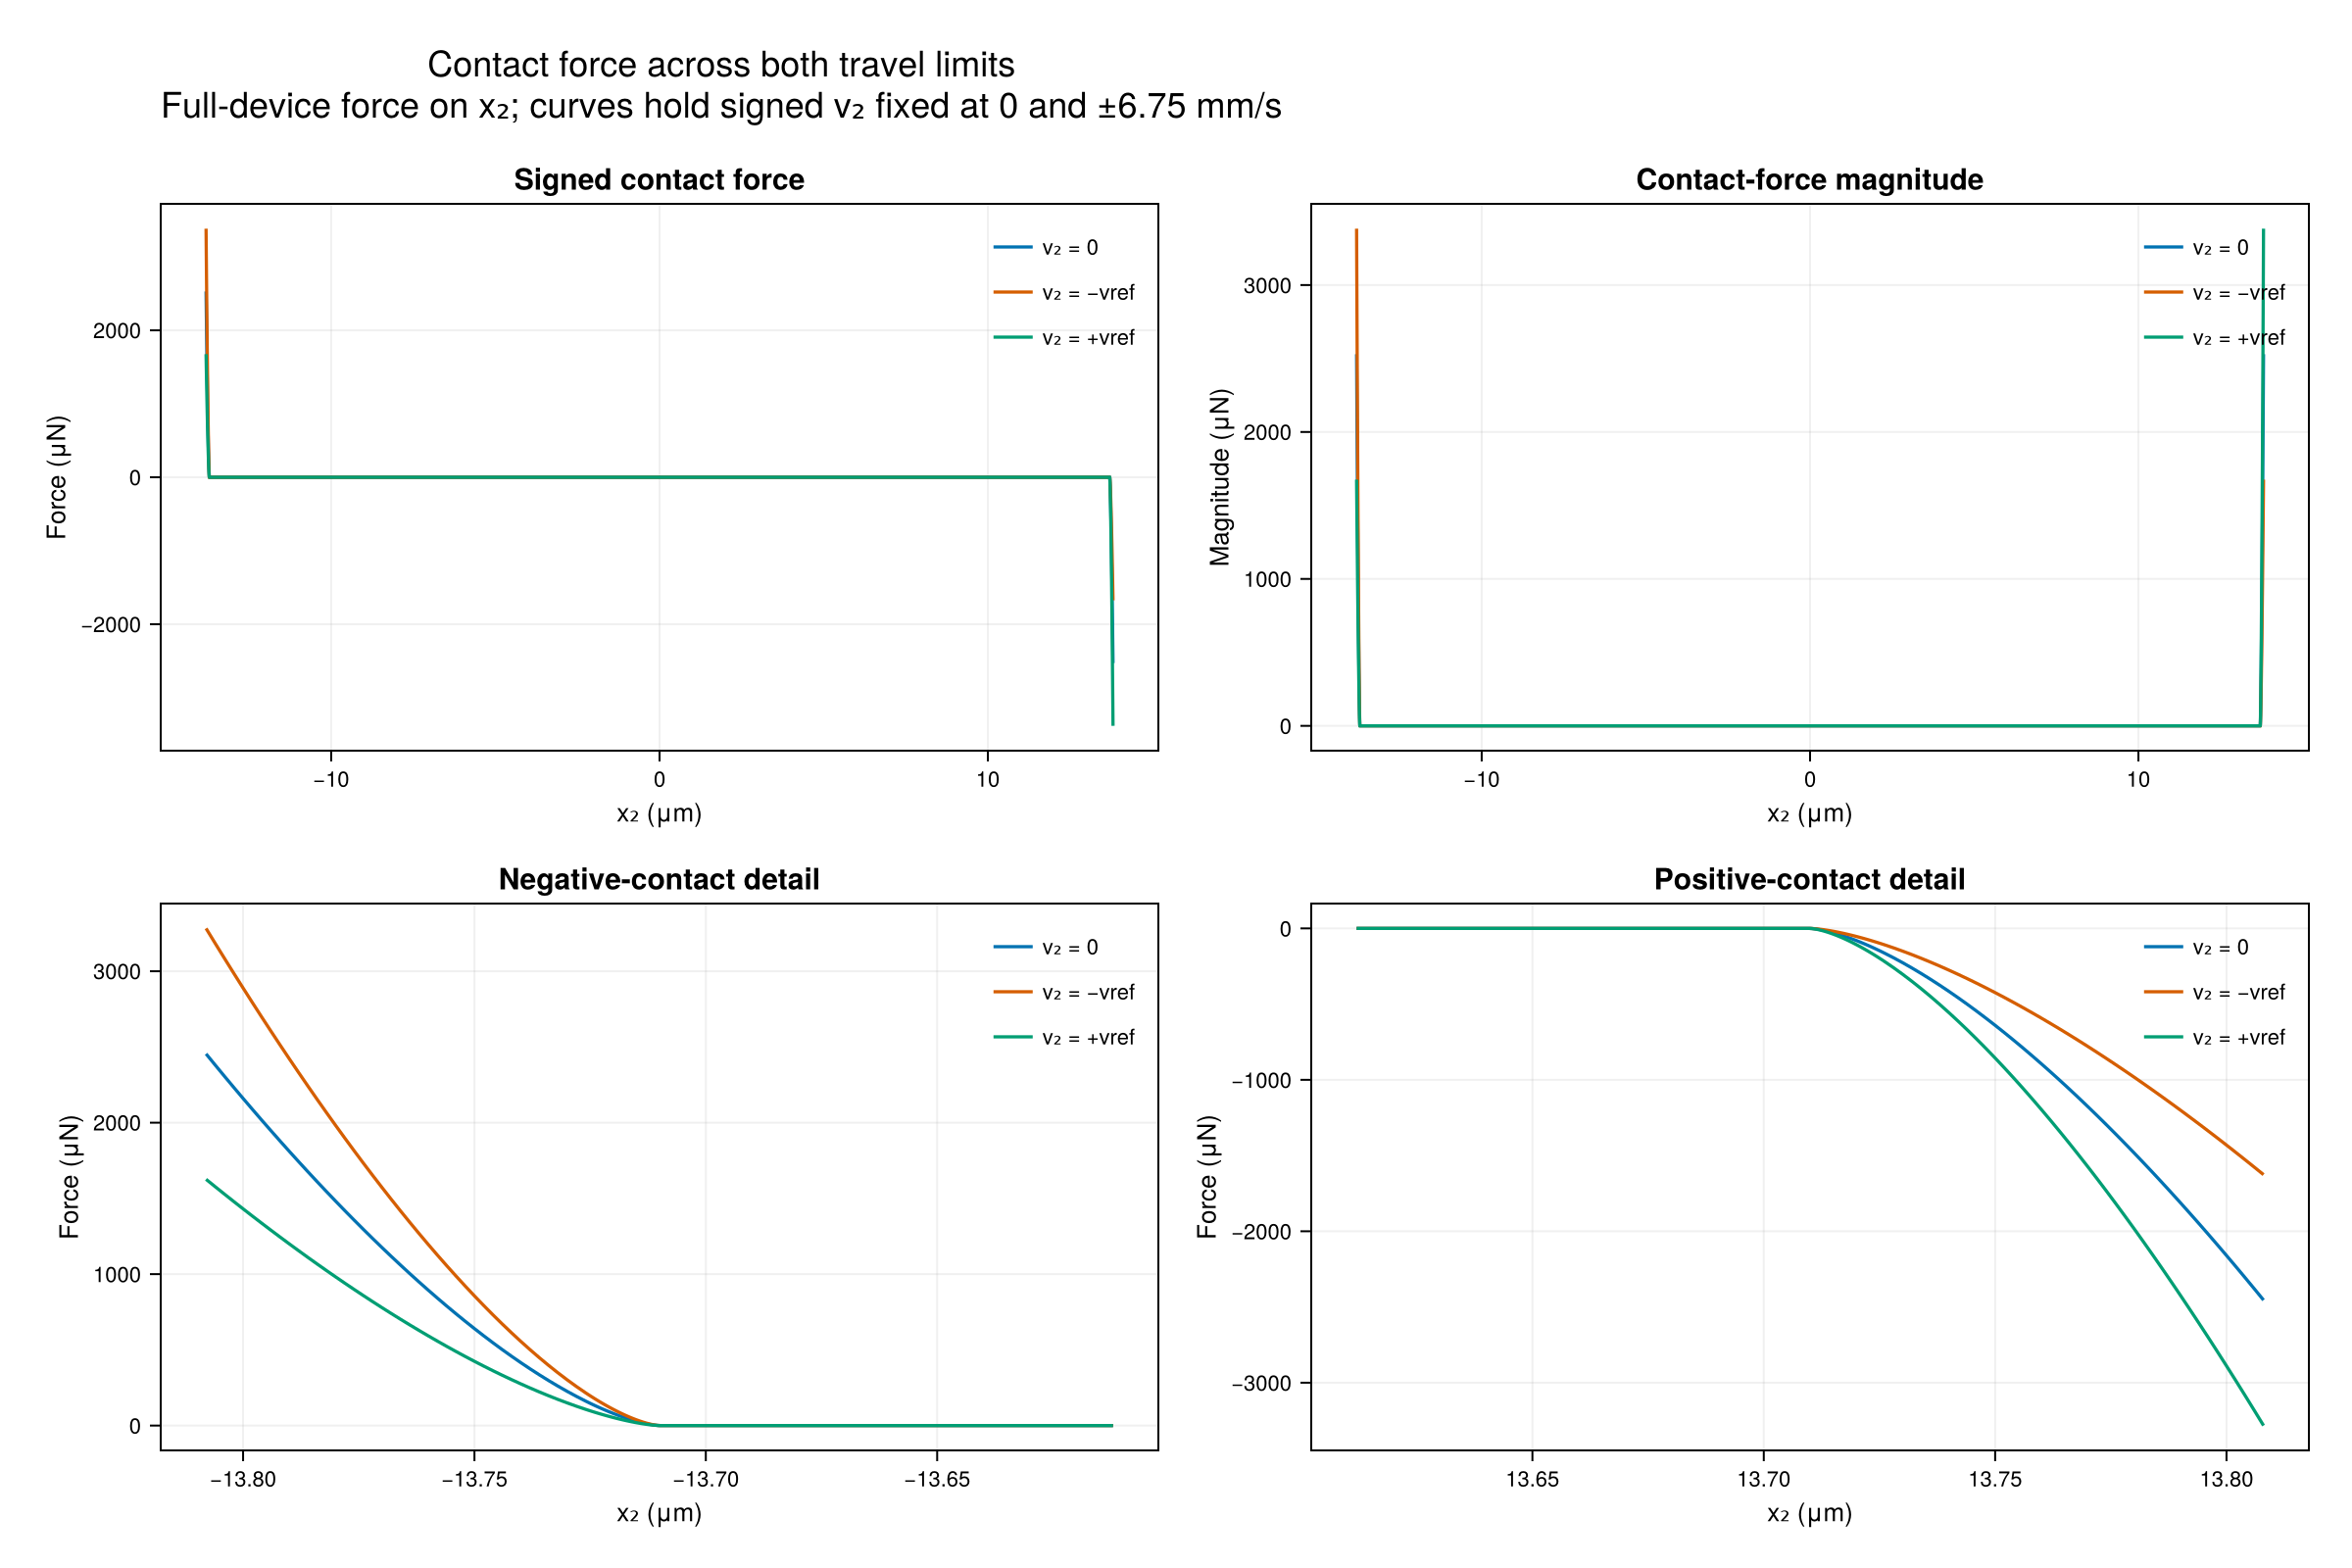

Source data for this figure (header and first rows):
x2_m, Q_v0_N, Q_vminus_N, Q_vplus_N
-1.3810000000000002e-5, 0.00253, 0.003384, 0.001676
-1.3808e-5, 0.002454, 0.003283, 0.001626
-1.3806000000000001e-5, 0.00238, 0.003183, 0.001576
-1.3804e-5, 0.002306, 0.003084, 0.001527
-1.3802000000000001e-5, 0.002232, 0.002986, 0.001479
-1.3800000000000002e-5, 0.00216, 0.002889, 0.001431
-1.3798e-5, 0.002088, 0.002793, 0.001384
-1.3796000000000001e-5, 0.002018, 0.002699, 0.001337
-1.3794e-5, 0.001948, 0.002605, 0.00129
-1.3792000000000001e-5, 0.001879, 0.002513, 0.001244
-1.379e-5, 0.00181, 0.002421, 0.001199
-1.3788e-5, 0.001743, 0.002331, 0.001155
-1.3786000000000002e-5, 0.001676, 0.002242, 0.00111
-1.3784e-5, 0.00161, 0.002154, 0.001067
-1.3782000000000001e-5, 0.001546, 0.002067, 0.001024
-1.378e-5, 0.001482, 0.001982, 0.0009815
-1.3778000000000001e-5, 0.001419, 0.001897, 0.0009398
-1.3776000000000002e-5, 0.001356, 0.001814, 0.0008986
-1.3774e-5, 0.001295, 0.001732, 0.0008581
-1.3772000000000001e-5, 0.001235, 0.001652, 0.0008182
-1.377e-5, 0.001176, 0.001573, 0.0007789
-1.3768000000000001e-5, 0.001117, 0.001495, 0.0007403
-1.3766000000000002e-5, 0.00106, 0.001418, 0.0007023
-1.3764e-5, 0.001004, 0.001343, 0.0006651
-1.3763966666666669e-5, 0.001003, 0.001341, 0.0006644
-1.3762000000000001e-5, 0.0009486, 0.001269, 0.0006284
-1.376e-5, 0.0008944, 0.001196, 0.0005925
-1.3758000000000001e-5, 0.0008413, 0.001125, 0.0005574
-1.3756e-5, 0.0007893, 0.001056, 0.0005229
-1.3754e-5, 0.0007384, 0.0009876, 0.0004892
-1.3752000000000001e-5, 0.0006886, 0.000921, 0.0004562
-1.375e-5, 0.00064, 0.000856, 0.000424
-1.3748000000000001e-5, 0.0005926, 0.0007926, 0.0003926
-1.3746e-5, 0.0005465, 0.0007309, 0.000362
-1.3744000000000001e-5, 0.0005016, 0.0006708, 0.0003323
-1.3742000000000002e-5, 0.000458, 0.0006125, 0.0003034
-1.374e-5, 0.0004157, 0.000556, 0.0002754
-1.3738000000000001e-5, 0.0003748, 0.0005014, 0.0002483
-1.3736e-5, 0.0003354, 0.0004486, 0.0002222
-1.3734000000000001e-5, 0.0002975, 0.0003979, 0.0001971
-1.3732000000000002e-5, 0.0002611, 0.0003492, 0.000173
-1.373e-5, 0.0002263, 0.0003027, 0.0001499
-1.3728000000000001e-5, 0.0001932, 0.0002584, 0.000128
-1.3726e-5, 0.0001619, 0.0002166, 0.0001073
-1.3725600000000001e-5, 0.0001559, 0.0002085, 0.0001033
-1.37252e-5, 0.0001499, 0.0002005, 9.933095779102413e-5
-1.3724800000000001e-5, 0.0001441, 0.0001927, 9.54366163661395e-5
-1.37244e-5, 0.0001383, 0.0001849, 9.159456183601993e-5
-1.3724000000000001e-5, 0.0001325, 0.0001773, 8.780551599820376e-5
-1.37236e-5, 0.0001269, 0.0001697, 8.407023140943416e-5
-1.3723200000000001e-5, 0.0001213, 0.0001623, 8.038949363576131e-5
-1.37228e-5, 0.0001159, 0.000155, 7.676412373990898e-5
-1.3722400000000001e-5, 0.0001105, 0.0001478, 7.319498103967577e-5
-1.3722e-5, 0.0001052, 0.0001407, 6.968296617601863e-5
-1.3721600000000001e-5, 9.997187880187002e-5, 0.0001337, 6.622902453760824e-5
-1.3721200000000002e-5, 9.484735856999447e-5, 0.0001269, 6.283415009643681e-5
-1.37208e-5, 8.981357976310652e-5, 0.0001201, 5.9499389720681644e-5
-1.3720400000000002e-5, 8.487220981160068e-5, 0.0001135, 5.622584804386404e-5
-1.372e-5, 8.002501167613413e-5, 0.000107, 5.301469298606335e-5
-1.3719600000000002e-5, 7.527385334312839e-5, 0.0001007, 4.9867162044464065e-5
... 909 more rows
